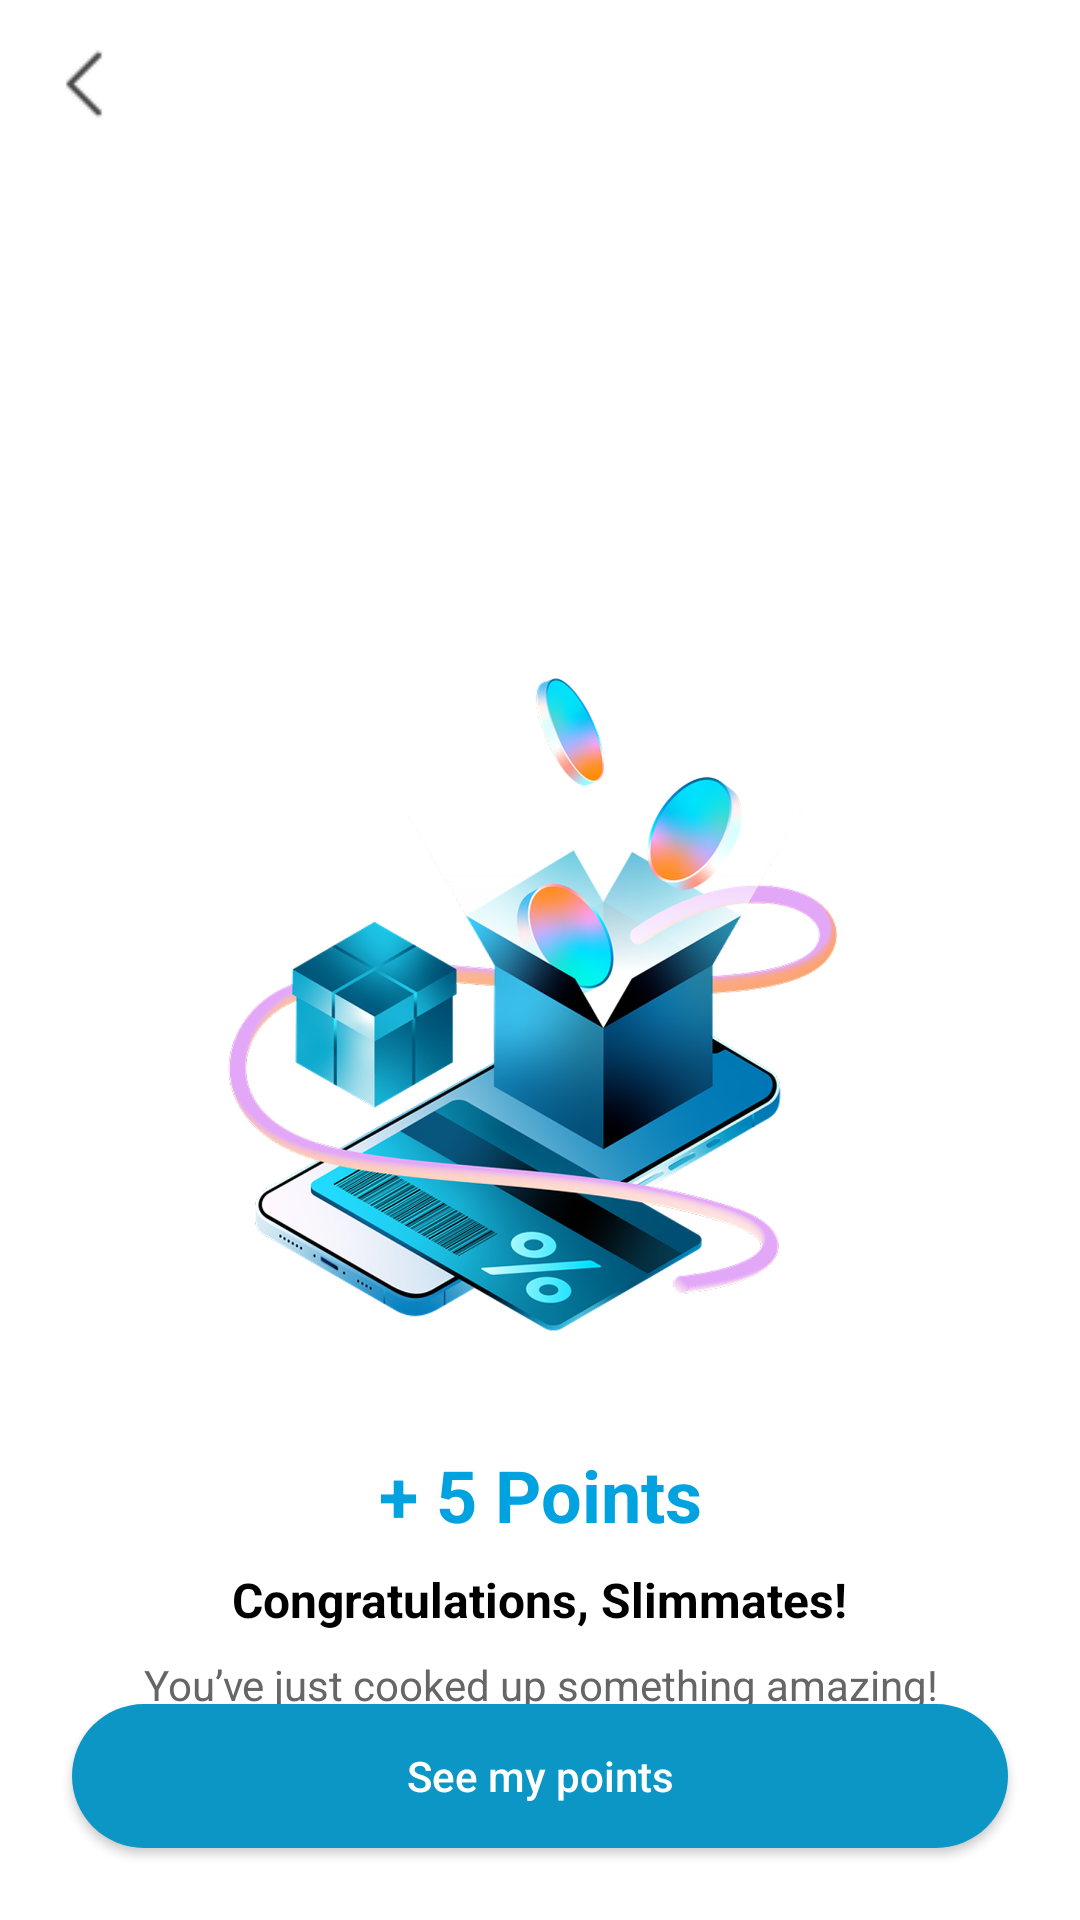

Here is an Android app screen rendered from its layout file. Give the layout XML and the strings, colors and styles it references.
<!-- AndroidManifest.xml: application theme Theme.LoginForm -->
<!-- res/layout/reward_activity.xml -->
<?xml version="1.0" encoding="utf-8"?>
<androidx.constraintlayout.widget.ConstraintLayout xmlns:android="http://schemas.android.com/apk/res/android"
    xmlns:app="http://schemas.android.com/apk/res-auto"
    android:layout_width="match_parent"
    android:layout_height="match_parent"
    android:background="#FFFFFF">

    
    <ImageView
        android:id="@+id/backButton"
        android:layout_width="24dp"
        android:layout_height="24dp"
        android:src="@drawable/ic_back"
        android:contentDescription="Back"
        app:layout_constraintTop_toTopOf="parent"
        app:layout_constraintStart_toStartOf="parent"
        android:layout_marginTop="16dp"
        android:layout_marginStart="16dp" />

    

    
    <ImageView
        android:id="@+id/rewardImage"
        android:layout_width="250dp"
        android:layout_height="250dp"
        android:layout_marginTop="168dp"
        android:contentDescription="Reward Image"
        android:src="@drawable/reward"
        app:layout_constraintEnd_toEndOf="parent"
        app:layout_constraintHorizontal_bias="0.496"
        app:layout_constraintStart_toStartOf="parent"
        app:layout_constraintTop_toBottomOf="@id/backButton" />

    <TextView
        android:id="@+id/pointsText"
        android:layout_width="wrap_content"
        android:layout_height="wrap_content"
        android:text="+ 5 Points"
        android:textColor="#00A3E0"
        android:textSize="24sp"
        android:textStyle="bold"
        app:layout_constraintTop_toBottomOf="@id/rewardImage"
        app:layout_constraintStart_toStartOf="parent"
        app:layout_constraintEnd_toEndOf="parent"
        android:layout_marginTop="24dp" />

    
    <TextView
        android:id="@+id/congratsText"
        android:layout_width="wrap_content"
        android:layout_height="wrap_content"
        android:text="Congratulations, Slimmates!"
        android:textColor="#000000"
        android:textStyle="bold"
        android:textSize="16sp"
        app:layout_constraintTop_toBottomOf="@id/pointsText"
        app:layout_constraintStart_toStartOf="parent"
        app:layout_constraintEnd_toEndOf="parent"
        android:layout_marginTop="8dp" />

    
    <TextView
        android:id="@+id/descText"
        android:layout_width="0dp"
        android:layout_height="wrap_content"
        android:text="You’ve just cooked up something amazing!\nThanks for sharing your creativity – here’s a reward for your tasty contribution!"
        android:textColor="#666666"
        android:textSize="14sp"
        android:gravity="center"
        app:layout_constraintTop_toBottomOf="@id/congratsText"
        app:layout_constraintStart_toStartOf="parent"
        app:layout_constraintEnd_toEndOf="parent"
        android:layout_marginTop="8dp"
        android:layout_marginStart="24dp"
        android:layout_marginEnd="24dp" />

    
    <androidx.appcompat.widget.AppCompatButton
        android:id="@+id/seePointsButton"
        android:layout_width="0dp"
        android:layout_height="wrap_content"
        android:text="See my points"
        android:textColor="#FFFFFF"
        android:textAllCaps="false"
        android:background="@drawable/rounded_button_point"
        android:padding="12dp"
        app:layout_constraintBottom_toBottomOf="parent"
        app:layout_constraintStart_toStartOf="parent"
        app:layout_constraintEnd_toEndOf="parent"
        android:layout_margin="24dp" />

</androidx.constraintlayout.widget.ConstraintLayout>
<!-- resources referenced by this layout -->
<resources>
  <!-- drawable ic_back: png bitmap (drawable, 593 bytes) -->
  <!-- drawable reward: png bitmap (drawable, 677079 bytes) -->
  <!-- drawable rounded_button_point (drawable) -->
  <?xml version="1.0" encoding="utf-8"?>
  <shape xmlns:android="http://schemas.android.com/apk/res/android">
      <solid android:color="#0C96C5"/>
      <corners android:radius="24dp"/>
  </shape>
  <style name="Theme.LoginForm" parent="Base.Theme.LoginForm" />
  <style name="Base.Theme.LoginForm" parent="Theme.Material3.Light.NoActionBar">
          <item name="elevationOverlayEnabled">false</item>
          <item name="android:windowLightStatusBar">true</item> 
          <item name="android:statusBarColor">@android:color/white</item> 
      </style>
</resources>
